Run: headless pygame with SDL's dummy video driver; simulated clock (each Clock.tick advances the game by its frame time, no real sleeping); random seed 0; keys injected as events and as key.get_pressed() state; mouse plan: one left click at the window centre at the start of phase 2, then a move to the lower-right quarter at the start of phase 3.
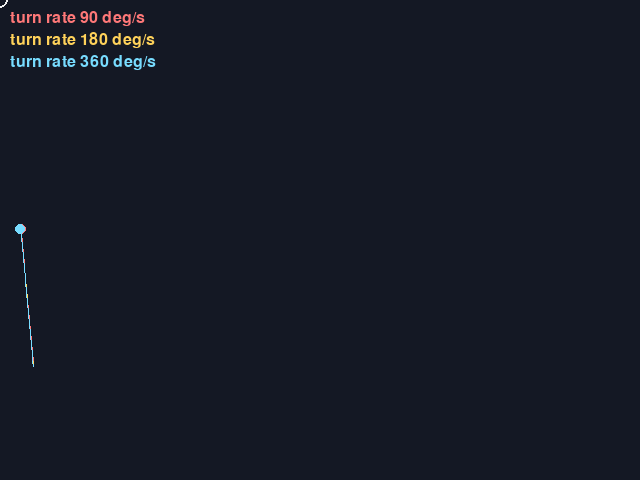
Frame 1 of 4 · flips 1–60 · no input
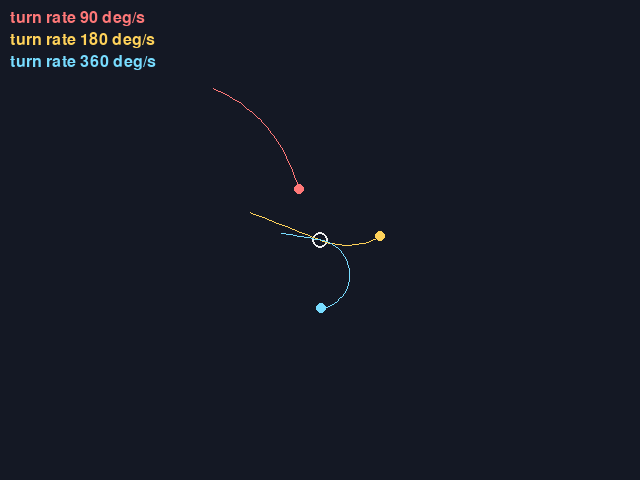
Frame 2 of 4 · flips 61–180 · clicked the window centre · tapped SPACE, RETURN · held RIGHT (→), D
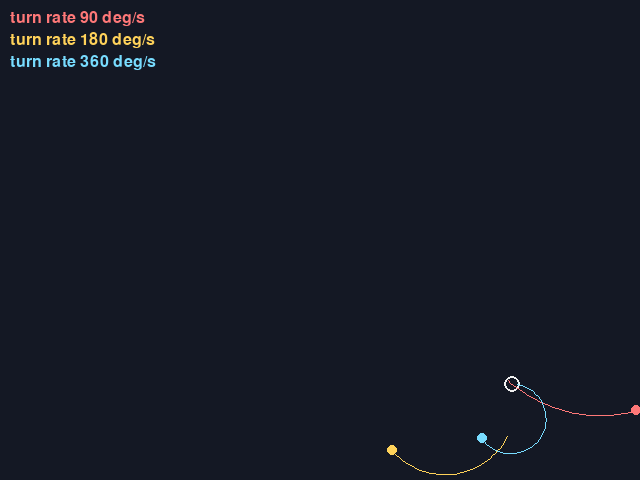
Frame 3 of 4 · flips 181–300 · moved the mouse to the lower-right quarter · held DOWN (↓), S
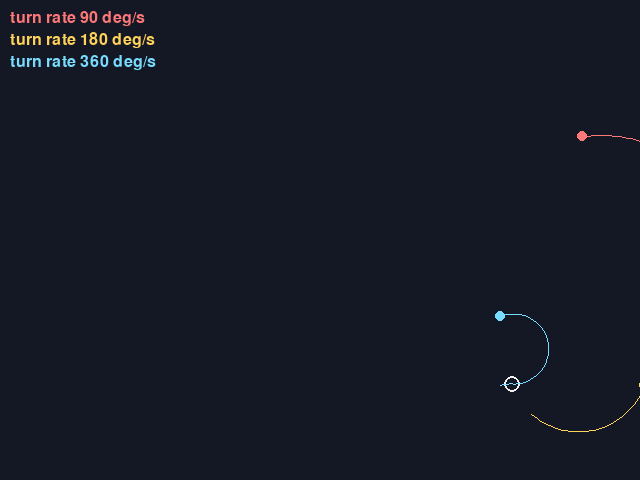
Frame 4 of 4 · flips 301–420 · held LEFT (←), A, UP (↑), W

The pygame program that drew these frames:

"""第 5 章: 旋回速度に上限があるホーミング弾。

3 発の弾が、それぞれ異なる旋回速度でマウスを追いかける。
旋回速度が小さい弾ほど大回りになり、目標の周りを回り続けることもある。

操作方法:
    マウス: 目標を動かす
    Esc キー: 終了する
"""

import math

import pygame

SCREEN_WIDTH = 640
SCREEN_HEIGHT = 480
MISSILE_SPEED = 220.0  # ピクセル毎秒
TURN_RATES_DEG = (90.0, 180.0, 360.0)  # 旋回速度（度毎秒）
COLORS = ((255, 120, 120), (255, 210, 90), (120, 220, 255))
TRAIL_LENGTH = 40


def wrap_angle(angle: float) -> float:
    """角度を -π 以上 π 未満の範囲に収める。"""
    return (angle + math.pi) % math.tau - math.pi


def angle_difference(current: float, target: float) -> float:
    """current から target へ回るときの、最短の回転量（-π 以上 π 未満）。正なら角度が増える向きに回る。"""
    return wrap_angle(target - current)


def move_toward_angle(current: float, target: float, max_delta: float) -> float:
    """current を target へ、最短の向きに最大 max_delta だけ回した角度を返す。"""
    diff = angle_difference(current, target)
    if abs(diff) <= max_delta:
        return target
    return current + math.copysign(max_delta, diff)


def lerp_angle(a: float, b: float, t: float) -> float:
    """角度 a から b へ、最短の向きに割合 t だけ進んだ角度を返す。"""
    return a + angle_difference(a, b) * t


class Missile:
    """一定の速さで進み、向きだけを少しずつ目標へ向けていく弾。"""

    def __init__(self, turn_rate: float, color: tuple[int, int, int]) -> None:
        self.turn_rate = turn_rate  # ラジアン毎秒
        self.color = color
        self.position = pygame.Vector2(40, SCREEN_HEIGHT - 40)
        self.heading = -math.pi / 2  # 進む向き（画面の上向き）
        self.trail: list[pygame.Vector2] = []

    def update(self, dt: float, target: pygame.Vector2) -> None:
        desired = math.atan2(target.y - self.position.y, target.x - self.position.x)
        self.heading = move_toward_angle(self.heading, desired, self.turn_rate * dt)
        self.position += pygame.Vector2(math.cos(self.heading), math.sin(self.heading)) * MISSILE_SPEED * dt
        self.trail.append(pygame.Vector2(self.position))
        del self.trail[:-TRAIL_LENGTH]


def main() -> None:
    pygame.init()
    screen = pygame.display.set_mode((SCREEN_WIDTH, SCREEN_HEIGHT))
    pygame.display.set_caption('Homing missiles with limited turn rate')
    font = pygame.font.Font(None, 24)
    clock = pygame.time.Clock()
    missiles = [Missile(math.radians(rate), color) for rate, color in zip(TURN_RATES_DEG, COLORS)]

    running = True
    while running:
        for event in pygame.event.get():
            if event.type == pygame.QUIT or (event.type == pygame.KEYDOWN and event.key == pygame.K_ESCAPE):
                running = False
        dt = min(clock.tick(60) / 1000, 0.1)
        target = pygame.Vector2(pygame.mouse.get_pos())
        for missile in missiles:
            missile.update(dt, target)

        screen.fill((20, 24, 36))
        pygame.draw.circle(screen, (240, 240, 240), target, 8, 2)
        for i, missile in enumerate(missiles):
            if len(missile.trail) >= 2:
                pygame.draw.lines(screen, missile.color, False, missile.trail, 1)
            pygame.draw.circle(screen, missile.color, missile.position, 5)
            label = f'turn rate {TURN_RATES_DEG[i]:.0f} deg/s'
            screen.blit(font.render(label, True, missile.color), (10, 10 + 22 * i))
        pygame.display.flip()

    pygame.quit()


if __name__ == '__main__':
    main()
